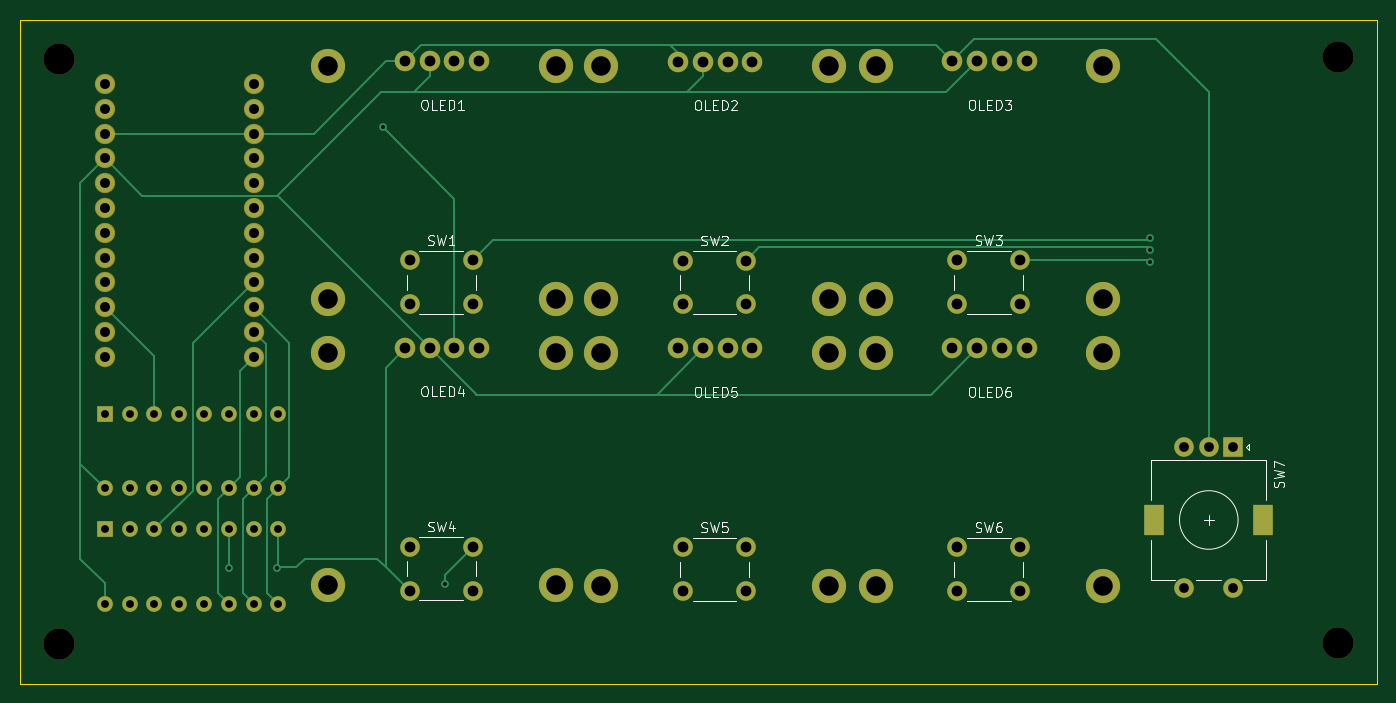
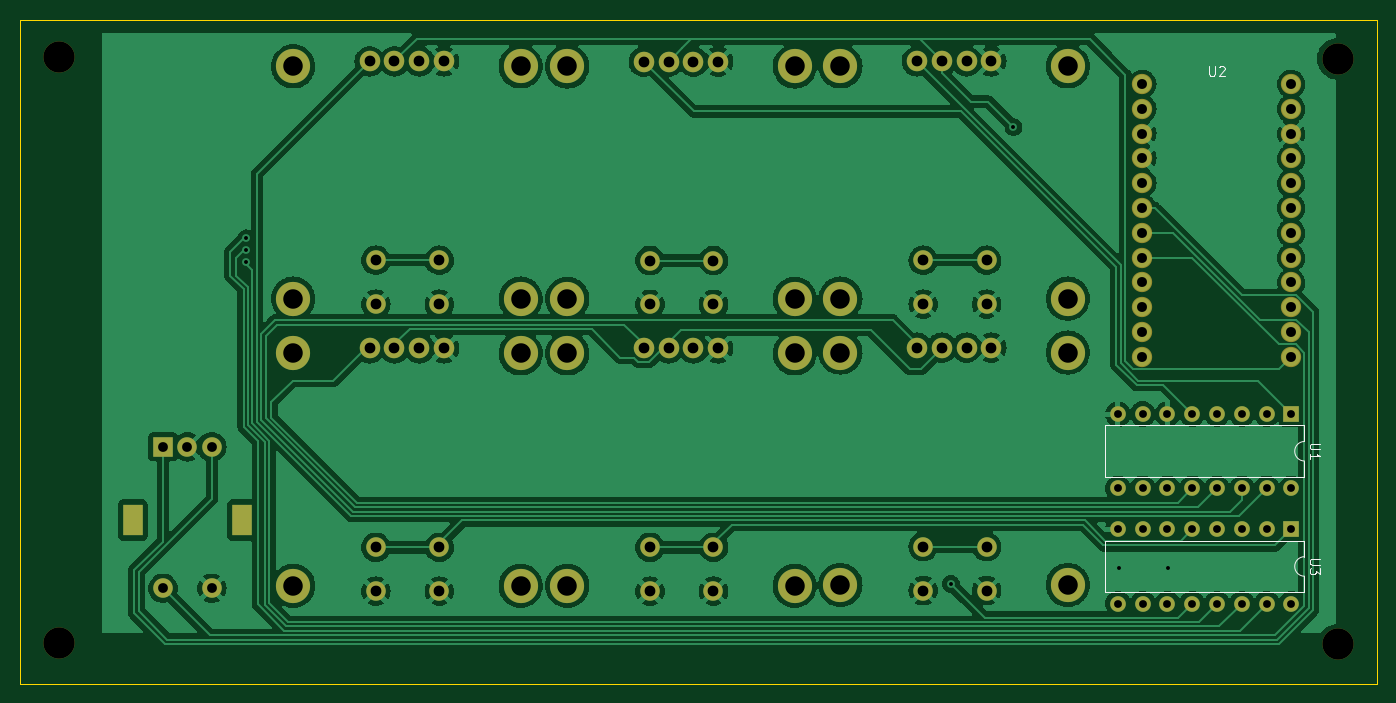
Circuit board: 11 layer files. Board 139.0 x 68.0 mm.
- bottom_copper: macropad2-B_Cu.gbr (294065 bytes)
- bottom_mask: macropad2-B_Mask.gbr (4692 bytes)
- paste: macropad2-B_Paste.gbr (510 bytes)
- bottom_silk: macropad2-B_Silkscreen.gbr (2742 bytes)
- outline: macropad2-Edge_Cuts.gbr (740 bytes)
- top_copper: macropad2-F_Cu.gbr (13173 bytes)
- top_mask: macropad2-F_Mask.gbr (4692 bytes)
- paste: macropad2-F_Paste.gbr (510 bytes)
- top_silk: macropad2-F_Silkscreen.gbr (16793 bytes)
- drill: macropad2-NPTH.drl (902 bytes)
- drill: macropad2-PTH.drl (2629 bytes)

=== bottom_copper: macropad2-B_Cu.gbr (294065 bytes, source omitted) ===
=== bottom_mask: macropad2-B_Mask.gbr ===
%TF.GenerationSoftware,KiCad,Pcbnew,6.0.9-8da3e8f707~117~ubuntu22.04.1*%
%TF.CreationDate,2022-12-27T22:22:47-06:00*%
%TF.ProjectId,macropad2,6d616372-6f70-4616-9432-2e6b69636164,rev?*%
%TF.SameCoordinates,Original*%
%TF.FileFunction,Soldermask,Bot*%
%TF.FilePolarity,Negative*%
%FSLAX46Y46*%
G04 Gerber Fmt 4.6, Leading zero omitted, Abs format (unit mm)*
G04 Created by KiCad (PCBNEW 6.0.9-8da3e8f707~117~ubuntu22.04.1) date 2022-12-27 22:22:47*
%MOMM*%
%LPD*%
G01*
G04 APERTURE LIST*
%ADD10C,3.200000*%
%ADD11C,2.100000*%
%ADD12C,3.500000*%
%ADD13C,2.000000*%
%ADD14R,1.600000X1.600000*%
%ADD15O,1.600000X1.600000*%
%ADD16C,2.082800*%
%ADD17R,2.000000X2.000000*%
%ADD18R,2.000000X3.200000*%
G04 APERTURE END LIST*
D10*
%TO.C,REF\u002A\u002A*%
X82000000Y-40000000D03*
%TD*%
%TO.C,REF\u002A\u002A*%
X82000000Y-100000000D03*
%TD*%
%TO.C,REF\u002A\u002A*%
X213000000Y-99800000D03*
%TD*%
%TO.C,REF\u002A\u002A*%
X213000000Y-39800000D03*
%TD*%
D11*
%TO.C,OLED5*%
X153060000Y-69675000D03*
X150520000Y-69675000D03*
X147980000Y-69675000D03*
X145440000Y-69675000D03*
D12*
X137600000Y-70175000D03*
X160900000Y-93975000D03*
X137600000Y-93975000D03*
X160900000Y-70175000D03*
%TD*%
D13*
%TO.C,SW5*%
X152425000Y-94550000D03*
X145925000Y-94550000D03*
X145925000Y-90050000D03*
X152425000Y-90050000D03*
%TD*%
D11*
%TO.C,OLED4*%
X125085000Y-69600000D03*
X122545000Y-69600000D03*
X120005000Y-69600000D03*
X117465000Y-69600000D03*
D12*
X109625000Y-70100000D03*
X132925000Y-93900000D03*
X109625000Y-93900000D03*
X132925000Y-70100000D03*
%TD*%
D13*
%TO.C,SW4*%
X124450000Y-94475000D03*
X117950000Y-94475000D03*
X117950000Y-89975000D03*
X124450000Y-89975000D03*
%TD*%
D14*
%TO.C,U3*%
X86725000Y-88200000D03*
D15*
X89265000Y-88200000D03*
X91805000Y-88200000D03*
X94345000Y-88200000D03*
X96885000Y-88200000D03*
X99425000Y-88200000D03*
X101965000Y-88200000D03*
X104505000Y-88200000D03*
X104505000Y-95820000D03*
X101965000Y-95820000D03*
X99425000Y-95820000D03*
X96885000Y-95820000D03*
X94345000Y-95820000D03*
X91805000Y-95820000D03*
X89265000Y-95820000D03*
X86725000Y-95820000D03*
%TD*%
D16*
%TO.C,U2*%
X102000000Y-42600000D03*
X102000000Y-45140000D03*
X102000000Y-47680000D03*
X102000000Y-50220000D03*
X102000000Y-52760000D03*
X102000000Y-55300000D03*
X102000000Y-57840000D03*
X102000000Y-60380000D03*
X102000000Y-62920000D03*
X102000000Y-65460000D03*
X102000000Y-68000000D03*
X102000000Y-70540000D03*
X86760000Y-70540000D03*
X86760000Y-68000000D03*
X86760000Y-65460000D03*
X86760000Y-62920000D03*
X86760000Y-60380000D03*
X86760000Y-57840000D03*
X86760000Y-55300000D03*
X86760000Y-52760000D03*
X86760000Y-50220000D03*
X86760000Y-47680000D03*
X86760000Y-45140000D03*
X86760000Y-42600000D03*
%TD*%
D15*
%TO.C,U1*%
X86725000Y-84020000D03*
X89265000Y-84020000D03*
X91805000Y-84020000D03*
X94345000Y-84020000D03*
X96885000Y-84020000D03*
X99425000Y-84020000D03*
X101965000Y-84020000D03*
X104505000Y-84020000D03*
X104505000Y-76400000D03*
X101965000Y-76400000D03*
X99425000Y-76400000D03*
X96885000Y-76400000D03*
X94345000Y-76400000D03*
X91805000Y-76400000D03*
X89265000Y-76400000D03*
D14*
X86725000Y-76400000D03*
%TD*%
D17*
%TO.C,SW7*%
X202300000Y-79750000D03*
D13*
X197300000Y-79750000D03*
X199800000Y-79750000D03*
D18*
X194200000Y-87250000D03*
X205400000Y-87250000D03*
D13*
X197300000Y-94250000D03*
X202300000Y-94250000D03*
%TD*%
%TO.C,SW6*%
X180500000Y-90050000D03*
X174000000Y-90050000D03*
X174000000Y-94550000D03*
X180500000Y-94550000D03*
%TD*%
%TO.C,SW3*%
X180500000Y-60650000D03*
X174000000Y-60650000D03*
X174000000Y-65150000D03*
X180500000Y-65150000D03*
%TD*%
%TO.C,SW2*%
X152425000Y-60675000D03*
X145925000Y-60675000D03*
X145925000Y-65175000D03*
X152425000Y-65175000D03*
%TD*%
%TO.C,SW1*%
X124450000Y-60650000D03*
X117950000Y-60650000D03*
X117950000Y-65150000D03*
X124450000Y-65150000D03*
%TD*%
D11*
%TO.C,OLED6*%
X181135000Y-69675000D03*
X178595000Y-69675000D03*
X176055000Y-69675000D03*
X173515000Y-69675000D03*
D12*
X165675000Y-70175000D03*
X188975000Y-93975000D03*
X165675000Y-93975000D03*
X188975000Y-70175000D03*
%TD*%
D11*
%TO.C,OLED3*%
X181135000Y-40275000D03*
X178595000Y-40275000D03*
X176055000Y-40275000D03*
X173515000Y-40275000D03*
D12*
X165675000Y-40775000D03*
X188975000Y-64575000D03*
X165675000Y-64575000D03*
X188975000Y-40775000D03*
%TD*%
%TO.C,OLED2*%
X160900000Y-40800000D03*
X137600000Y-64600000D03*
X160900000Y-64600000D03*
X137600000Y-40800000D03*
D11*
X145440000Y-40300000D03*
X147980000Y-40300000D03*
X150520000Y-40300000D03*
X153060000Y-40300000D03*
%TD*%
D12*
%TO.C,OLED1*%
X132925000Y-40775000D03*
X109625000Y-64575000D03*
X132925000Y-64575000D03*
X109625000Y-40775000D03*
D11*
X117465000Y-40275000D03*
X120005000Y-40275000D03*
X122545000Y-40275000D03*
X125085000Y-40275000D03*
%TD*%
M02*

=== paste: macropad2-B_Paste.gbr ===
%TF.GenerationSoftware,KiCad,Pcbnew,6.0.9-8da3e8f707~117~ubuntu22.04.1*%
%TF.CreationDate,2022-12-27T22:22:46-06:00*%
%TF.ProjectId,macropad2,6d616372-6f70-4616-9432-2e6b69636164,rev?*%
%TF.SameCoordinates,Original*%
%TF.FileFunction,Paste,Bot*%
%TF.FilePolarity,Positive*%
%FSLAX46Y46*%
G04 Gerber Fmt 4.6, Leading zero omitted, Abs format (unit mm)*
G04 Created by KiCad (PCBNEW 6.0.9-8da3e8f707~117~ubuntu22.04.1) date 2022-12-27 22:22:46*
%MOMM*%
%LPD*%
G01*
G04 APERTURE LIST*
G04 APERTURE END LIST*
M02*

=== bottom_silk: macropad2-B_Silkscreen.gbr ===
%TF.GenerationSoftware,KiCad,Pcbnew,6.0.9-8da3e8f707~117~ubuntu22.04.1*%
%TF.CreationDate,2022-12-27T22:22:47-06:00*%
%TF.ProjectId,macropad2,6d616372-6f70-4616-9432-2e6b69636164,rev?*%
%TF.SameCoordinates,Original*%
%TF.FileFunction,Legend,Bot*%
%TF.FilePolarity,Positive*%
%FSLAX46Y46*%
G04 Gerber Fmt 4.6, Leading zero omitted, Abs format (unit mm)*
G04 Created by KiCad (PCBNEW 6.0.9-8da3e8f707~117~ubuntu22.04.1) date 2022-12-27 22:22:47*
%MOMM*%
%LPD*%
G01*
G04 APERTURE LIST*
%ADD10C,0.150000*%
%ADD11C,0.120000*%
G04 APERTURE END LIST*
D10*
%TO.C,U3*%
X83847380Y-91248095D02*
X84656904Y-91248095D01*
X84752142Y-91295714D01*
X84799761Y-91343333D01*
X84847380Y-91438571D01*
X84847380Y-91629047D01*
X84799761Y-91724285D01*
X84752142Y-91771904D01*
X84656904Y-91819523D01*
X83847380Y-91819523D01*
X83847380Y-92200476D02*
X83847380Y-92819523D01*
X84228333Y-92486190D01*
X84228333Y-92629047D01*
X84275952Y-92724285D01*
X84323571Y-92771904D01*
X84418809Y-92819523D01*
X84656904Y-92819523D01*
X84752142Y-92771904D01*
X84799761Y-92724285D01*
X84847380Y-92629047D01*
X84847380Y-92343333D01*
X84799761Y-92248095D01*
X84752142Y-92200476D01*
%TO.C,U2*%
X95141904Y-40782380D02*
X95141904Y-41591904D01*
X95094285Y-41687142D01*
X95046666Y-41734761D01*
X94951428Y-41782380D01*
X94760952Y-41782380D01*
X94665714Y-41734761D01*
X94618095Y-41687142D01*
X94570476Y-41591904D01*
X94570476Y-40782380D01*
X94141904Y-40877619D02*
X94094285Y-40830000D01*
X93999047Y-40782380D01*
X93760952Y-40782380D01*
X93665714Y-40830000D01*
X93618095Y-40877619D01*
X93570476Y-40972857D01*
X93570476Y-41068095D01*
X93618095Y-41210952D01*
X94189523Y-41782380D01*
X93570476Y-41782380D01*
%TO.C,U1*%
X83847380Y-79448095D02*
X84656904Y-79448095D01*
X84752142Y-79495714D01*
X84799761Y-79543333D01*
X84847380Y-79638571D01*
X84847380Y-79829047D01*
X84799761Y-79924285D01*
X84752142Y-79971904D01*
X84656904Y-80019523D01*
X83847380Y-80019523D01*
X84847380Y-81019523D02*
X84847380Y-80448095D01*
X84847380Y-80733809D02*
X83847380Y-80733809D01*
X83990238Y-80638571D01*
X84085476Y-80543333D01*
X84133095Y-80448095D01*
D11*
%TO.C,U3*%
X85395000Y-94660000D02*
X85395000Y-93010000D01*
X85395000Y-89360000D02*
X105835000Y-89360000D01*
X105835000Y-94660000D02*
X85395000Y-94660000D01*
X105835000Y-89360000D02*
X105835000Y-94660000D01*
X85395000Y-91010000D02*
X85395000Y-89360000D01*
X85395000Y-93010000D02*
G75*
G03*
X85395000Y-91010000I0J1000000D01*
G01*
%TO.C,U1*%
X85395000Y-81210000D02*
G75*
G03*
X85395000Y-79210000I0J1000000D01*
G01*
X85395000Y-79210000D02*
X85395000Y-77560000D01*
X105835000Y-77560000D02*
X105835000Y-82860000D01*
X105835000Y-82860000D02*
X85395000Y-82860000D01*
X85395000Y-77560000D02*
X105835000Y-77560000D01*
X85395000Y-82860000D02*
X85395000Y-81210000D01*
%TD*%
M02*

=== outline: macropad2-Edge_Cuts.gbr ===
%TF.GenerationSoftware,KiCad,Pcbnew,6.0.9-8da3e8f707~117~ubuntu22.04.1*%
%TF.CreationDate,2022-12-27T22:22:47-06:00*%
%TF.ProjectId,macropad2,6d616372-6f70-4616-9432-2e6b69636164,rev?*%
%TF.SameCoordinates,Original*%
%TF.FileFunction,Profile,NP*%
%FSLAX46Y46*%
G04 Gerber Fmt 4.6, Leading zero omitted, Abs format (unit mm)*
G04 Created by KiCad (PCBNEW 6.0.9-8da3e8f707~117~ubuntu22.04.1) date 2022-12-27 22:22:47*
%MOMM*%
%LPD*%
G01*
G04 APERTURE LIST*
%TA.AperFunction,Profile*%
%ADD10C,0.100000*%
%TD*%
G04 APERTURE END LIST*
D10*
X78000000Y-36000000D02*
X217000000Y-36000000D01*
X217000000Y-36000000D02*
X217000000Y-104000000D01*
X217000000Y-104000000D02*
X78000000Y-104000000D01*
X78000000Y-104000000D02*
X78000000Y-36000000D01*
M02*

=== top_copper: macropad2-F_Cu.gbr (13173 bytes, source omitted) ===
=== top_mask: macropad2-F_Mask.gbr ===
%TF.GenerationSoftware,KiCad,Pcbnew,6.0.9-8da3e8f707~117~ubuntu22.04.1*%
%TF.CreationDate,2022-12-27T22:22:47-06:00*%
%TF.ProjectId,macropad2,6d616372-6f70-4616-9432-2e6b69636164,rev?*%
%TF.SameCoordinates,Original*%
%TF.FileFunction,Soldermask,Top*%
%TF.FilePolarity,Negative*%
%FSLAX46Y46*%
G04 Gerber Fmt 4.6, Leading zero omitted, Abs format (unit mm)*
G04 Created by KiCad (PCBNEW 6.0.9-8da3e8f707~117~ubuntu22.04.1) date 2022-12-27 22:22:47*
%MOMM*%
%LPD*%
G01*
G04 APERTURE LIST*
%ADD10C,3.200000*%
%ADD11C,2.100000*%
%ADD12C,3.500000*%
%ADD13C,2.000000*%
%ADD14R,1.600000X1.600000*%
%ADD15O,1.600000X1.600000*%
%ADD16C,2.082800*%
%ADD17R,2.000000X2.000000*%
%ADD18R,2.000000X3.200000*%
G04 APERTURE END LIST*
D10*
%TO.C,REF\u002A\u002A*%
X82000000Y-40000000D03*
%TD*%
%TO.C,REF\u002A\u002A*%
X82000000Y-100000000D03*
%TD*%
%TO.C,REF\u002A\u002A*%
X213000000Y-99800000D03*
%TD*%
%TO.C,REF\u002A\u002A*%
X213000000Y-39800000D03*
%TD*%
D11*
%TO.C,OLED5*%
X153060000Y-69675000D03*
X150520000Y-69675000D03*
X147980000Y-69675000D03*
X145440000Y-69675000D03*
D12*
X137600000Y-70175000D03*
X160900000Y-93975000D03*
X137600000Y-93975000D03*
X160900000Y-70175000D03*
%TD*%
D13*
%TO.C,SW5*%
X152425000Y-94550000D03*
X145925000Y-94550000D03*
X145925000Y-90050000D03*
X152425000Y-90050000D03*
%TD*%
D11*
%TO.C,OLED4*%
X125085000Y-69600000D03*
X122545000Y-69600000D03*
X120005000Y-69600000D03*
X117465000Y-69600000D03*
D12*
X109625000Y-70100000D03*
X132925000Y-93900000D03*
X109625000Y-93900000D03*
X132925000Y-70100000D03*
%TD*%
D13*
%TO.C,SW4*%
X124450000Y-94475000D03*
X117950000Y-94475000D03*
X117950000Y-89975000D03*
X124450000Y-89975000D03*
%TD*%
D14*
%TO.C,U3*%
X86725000Y-88200000D03*
D15*
X89265000Y-88200000D03*
X91805000Y-88200000D03*
X94345000Y-88200000D03*
X96885000Y-88200000D03*
X99425000Y-88200000D03*
X101965000Y-88200000D03*
X104505000Y-88200000D03*
X104505000Y-95820000D03*
X101965000Y-95820000D03*
X99425000Y-95820000D03*
X96885000Y-95820000D03*
X94345000Y-95820000D03*
X91805000Y-95820000D03*
X89265000Y-95820000D03*
X86725000Y-95820000D03*
%TD*%
D16*
%TO.C,U2*%
X102000000Y-42600000D03*
X102000000Y-45140000D03*
X102000000Y-47680000D03*
X102000000Y-50220000D03*
X102000000Y-52760000D03*
X102000000Y-55300000D03*
X102000000Y-57840000D03*
X102000000Y-60380000D03*
X102000000Y-62920000D03*
X102000000Y-65460000D03*
X102000000Y-68000000D03*
X102000000Y-70540000D03*
X86760000Y-70540000D03*
X86760000Y-68000000D03*
X86760000Y-65460000D03*
X86760000Y-62920000D03*
X86760000Y-60380000D03*
X86760000Y-57840000D03*
X86760000Y-55300000D03*
X86760000Y-52760000D03*
X86760000Y-50220000D03*
X86760000Y-47680000D03*
X86760000Y-45140000D03*
X86760000Y-42600000D03*
%TD*%
D15*
%TO.C,U1*%
X86725000Y-84020000D03*
X89265000Y-84020000D03*
X91805000Y-84020000D03*
X94345000Y-84020000D03*
X96885000Y-84020000D03*
X99425000Y-84020000D03*
X101965000Y-84020000D03*
X104505000Y-84020000D03*
X104505000Y-76400000D03*
X101965000Y-76400000D03*
X99425000Y-76400000D03*
X96885000Y-76400000D03*
X94345000Y-76400000D03*
X91805000Y-76400000D03*
X89265000Y-76400000D03*
D14*
X86725000Y-76400000D03*
%TD*%
D17*
%TO.C,SW7*%
X202300000Y-79750000D03*
D13*
X197300000Y-79750000D03*
X199800000Y-79750000D03*
D18*
X194200000Y-87250000D03*
X205400000Y-87250000D03*
D13*
X197300000Y-94250000D03*
X202300000Y-94250000D03*
%TD*%
%TO.C,SW6*%
X180500000Y-90050000D03*
X174000000Y-90050000D03*
X174000000Y-94550000D03*
X180500000Y-94550000D03*
%TD*%
%TO.C,SW3*%
X180500000Y-60650000D03*
X174000000Y-60650000D03*
X174000000Y-65150000D03*
X180500000Y-65150000D03*
%TD*%
%TO.C,SW2*%
X152425000Y-60675000D03*
X145925000Y-60675000D03*
X145925000Y-65175000D03*
X152425000Y-65175000D03*
%TD*%
%TO.C,SW1*%
X124450000Y-60650000D03*
X117950000Y-60650000D03*
X117950000Y-65150000D03*
X124450000Y-65150000D03*
%TD*%
D11*
%TO.C,OLED6*%
X181135000Y-69675000D03*
X178595000Y-69675000D03*
X176055000Y-69675000D03*
X173515000Y-69675000D03*
D12*
X165675000Y-70175000D03*
X188975000Y-93975000D03*
X165675000Y-93975000D03*
X188975000Y-70175000D03*
%TD*%
D11*
%TO.C,OLED3*%
X181135000Y-40275000D03*
X178595000Y-40275000D03*
X176055000Y-40275000D03*
X173515000Y-40275000D03*
D12*
X165675000Y-40775000D03*
X188975000Y-64575000D03*
X165675000Y-64575000D03*
X188975000Y-40775000D03*
%TD*%
%TO.C,OLED2*%
X160900000Y-40800000D03*
X137600000Y-64600000D03*
X160900000Y-64600000D03*
X137600000Y-40800000D03*
D11*
X145440000Y-40300000D03*
X147980000Y-40300000D03*
X150520000Y-40300000D03*
X153060000Y-40300000D03*
%TD*%
D12*
%TO.C,OLED1*%
X132925000Y-40775000D03*
X109625000Y-64575000D03*
X132925000Y-64575000D03*
X109625000Y-40775000D03*
D11*
X117465000Y-40275000D03*
X120005000Y-40275000D03*
X122545000Y-40275000D03*
X125085000Y-40275000D03*
%TD*%
M02*

=== paste: macropad2-F_Paste.gbr ===
%TF.GenerationSoftware,KiCad,Pcbnew,6.0.9-8da3e8f707~117~ubuntu22.04.1*%
%TF.CreationDate,2022-12-27T22:22:46-06:00*%
%TF.ProjectId,macropad2,6d616372-6f70-4616-9432-2e6b69636164,rev?*%
%TF.SameCoordinates,Original*%
%TF.FileFunction,Paste,Top*%
%TF.FilePolarity,Positive*%
%FSLAX46Y46*%
G04 Gerber Fmt 4.6, Leading zero omitted, Abs format (unit mm)*
G04 Created by KiCad (PCBNEW 6.0.9-8da3e8f707~117~ubuntu22.04.1) date 2022-12-27 22:22:46*
%MOMM*%
%LPD*%
G01*
G04 APERTURE LIST*
G04 APERTURE END LIST*
M02*

=== top_silk: macropad2-F_Silkscreen.gbr (16793 bytes, source omitted) ===
=== drill: macropad2-NPTH.drl ===
M48
; DRILL file {KiCad 6.0.9-8da3e8f707~117~ubuntu22.04.1} date Tue 27 Dec 2022 10:22:42 PM CST
; FORMAT={-:-/ absolute / inch / decimal}
; #@! TF.CreationDate,2022-12-27T22:22:42-06:00
; #@! TF.GenerationSoftware,Kicad,Pcbnew,6.0.9-8da3e8f707~117~ubuntu22.04.1
; #@! TF.FileFunction,NonPlated,1,2,NPTH
FMAT,2
INCH
; #@! TA.AperFunction,NonPlated,NPTH,ComponentDrill
T1C0.0787
; #@! TA.AperFunction,NonPlated,NPTH,ComponentDrill
T2C0.1260
%
G90
G05
T1
X4.3159Y-1.6053
X4.3159Y-2.5423
X4.3159Y-2.7598
X4.3159Y-3.6969
X5.2333Y-1.6053
X5.2333Y-2.5423
X5.2333Y-2.7598
X5.2333Y-3.6969
X5.4173Y-1.6063
X5.4173Y-2.5433
X5.4173Y-2.7628
X5.4173Y-3.6998
X6.3346Y-1.6063
X6.3346Y-2.5433
X6.3346Y-2.7628
X6.3346Y-3.6998
X6.5226Y-1.6053
X6.5226Y-2.5423
X6.5226Y-2.7628
X6.5226Y-3.6998
X7.44Y-1.6053
X7.44Y-2.5423
X7.44Y-2.7628
X7.44Y-3.6998
T2
X3.2283Y-1.5748
X3.2283Y-3.937
X8.3858Y-1.5669
X8.3858Y-3.9291
T0
M30

=== drill: macropad2-PTH.drl ===
M48
; DRILL file {KiCad 6.0.9-8da3e8f707~117~ubuntu22.04.1} date Tue 27 Dec 2022 10:22:42 PM CST
; FORMAT={-:-/ absolute / inch / decimal}
; #@! TF.CreationDate,2022-12-27T22:22:42-06:00
; #@! TF.GenerationSoftware,Kicad,Pcbnew,6.0.9-8da3e8f707~117~ubuntu22.04.1
; #@! TF.FileFunction,Plated,1,2,PTH
FMAT,2
INCH
; #@! TA.AperFunction,Plated,PTH,ViaDrill
T1C0.0157
; #@! TA.AperFunction,Plated,PTH,ComponentDrill
T2C0.0315
; #@! TA.AperFunction,Plated,PTH,ComponentDrill
T3C0.0394
; #@! TA.AperFunction,Plated,PTH,ComponentDrill
T4C0.0400
; #@! TA.AperFunction,Plated,PTH,ComponentDrill
T5C0.0433
; #@! TA.AperFunction,Plated,PTH,ComponentDrill
T6C0.0591
%
G90
G05
T1
X3.9134Y-3.6299
X4.1102Y-3.6299
X4.5354Y-1.8504
X4.7874Y-3.6929
X7.6299Y-2.2992
X7.6299Y-2.3465
X7.6299Y-2.3937
T2
X3.4144Y-3.0079
X3.4144Y-3.3079
X3.4144Y-3.4724
X3.4144Y-3.7724
X3.5144Y-3.0079
X3.5144Y-3.3079
X3.5144Y-3.4724
X3.5144Y-3.7724
X3.6144Y-3.0079
X3.6144Y-3.3079
X3.6144Y-3.4724
X3.6144Y-3.7724
X3.7144Y-3.0079
X3.7144Y-3.3079
X3.7144Y-3.4724
X3.7144Y-3.7724
X3.8144Y-3.0079
X3.8144Y-3.3079
X3.8144Y-3.4724
X3.8144Y-3.7724
X3.9144Y-3.0079
X3.9144Y-3.3079
X3.9144Y-3.4724
X3.9144Y-3.7724
X4.0144Y-3.0079
X4.0144Y-3.3079
X4.0144Y-3.4724
X4.0144Y-3.7724
X4.1144Y-3.0079
X4.1144Y-3.3079
X4.1144Y-3.4724
X4.1144Y-3.7724
T3
X7.7677Y-3.1398
X7.7677Y-3.7106
X7.8661Y-3.1398
X7.9646Y-3.1398
X7.9646Y-3.7106
T4
X3.4157Y-1.6772
X3.4157Y-1.7772
X3.4157Y-1.8772
X3.4157Y-1.9772
X3.4157Y-2.0772
X3.4157Y-2.1772
X3.4157Y-2.2772
X3.4157Y-2.3772
X3.4157Y-2.4772
X3.4157Y-2.5772
X3.4157Y-2.6772
X3.4157Y-2.7772
X4.0157Y-1.6772
X4.0157Y-1.7772
X4.0157Y-1.8772
X4.0157Y-1.9772
X4.0157Y-2.0772
X4.0157Y-2.1772
X4.0157Y-2.2772
X4.0157Y-2.3772
X4.0157Y-2.4772
X4.0157Y-2.5772
X4.0157Y-2.6772
X4.0157Y-2.7772
T5
X4.6246Y-1.5856
X4.6246Y-2.7402
X4.6437Y-2.3878
X4.6437Y-2.565
X4.6437Y-3.5423
X4.6437Y-3.7195
X4.7246Y-1.5856
X4.7246Y-2.7402
X4.8246Y-1.5856
X4.8246Y-2.7402
X4.8996Y-2.3878
X4.8996Y-2.565
X4.8996Y-3.5423
X4.8996Y-3.7195
X4.9246Y-1.5856
X4.9246Y-2.7402
X5.726Y-1.5866
X5.726Y-2.7431
X5.7451Y-2.3888
X5.7451Y-2.5659
X5.7451Y-3.5453
X5.7451Y-3.7224
X5.826Y-1.5866
X5.826Y-2.7431
X5.926Y-1.5866
X5.926Y-2.7431
X6.001Y-2.3888
X6.001Y-2.5659
X6.001Y-3.5453
X6.001Y-3.7224
X6.026Y-1.5866
X6.026Y-2.7431
X6.8313Y-1.5856
X6.8313Y-2.7431
X6.8504Y-2.3878
X6.8504Y-2.565
X6.8504Y-3.5453
X6.8504Y-3.7224
X6.9313Y-1.5856
X6.9313Y-2.7431
X7.0313Y-1.5856
X7.0313Y-2.7431
X7.1063Y-2.3878
X7.1063Y-2.565
X7.1063Y-3.5453
X7.1063Y-3.7224
X7.1313Y-1.5856
X7.1313Y-2.7431
T6
G00X7.6457Y-3.4094
M15
G01X7.6457Y-3.4606
M16
G05
G00X8.0866Y-3.4094
M15
G01X8.0866Y-3.4606
M16
G05
T0
M30

